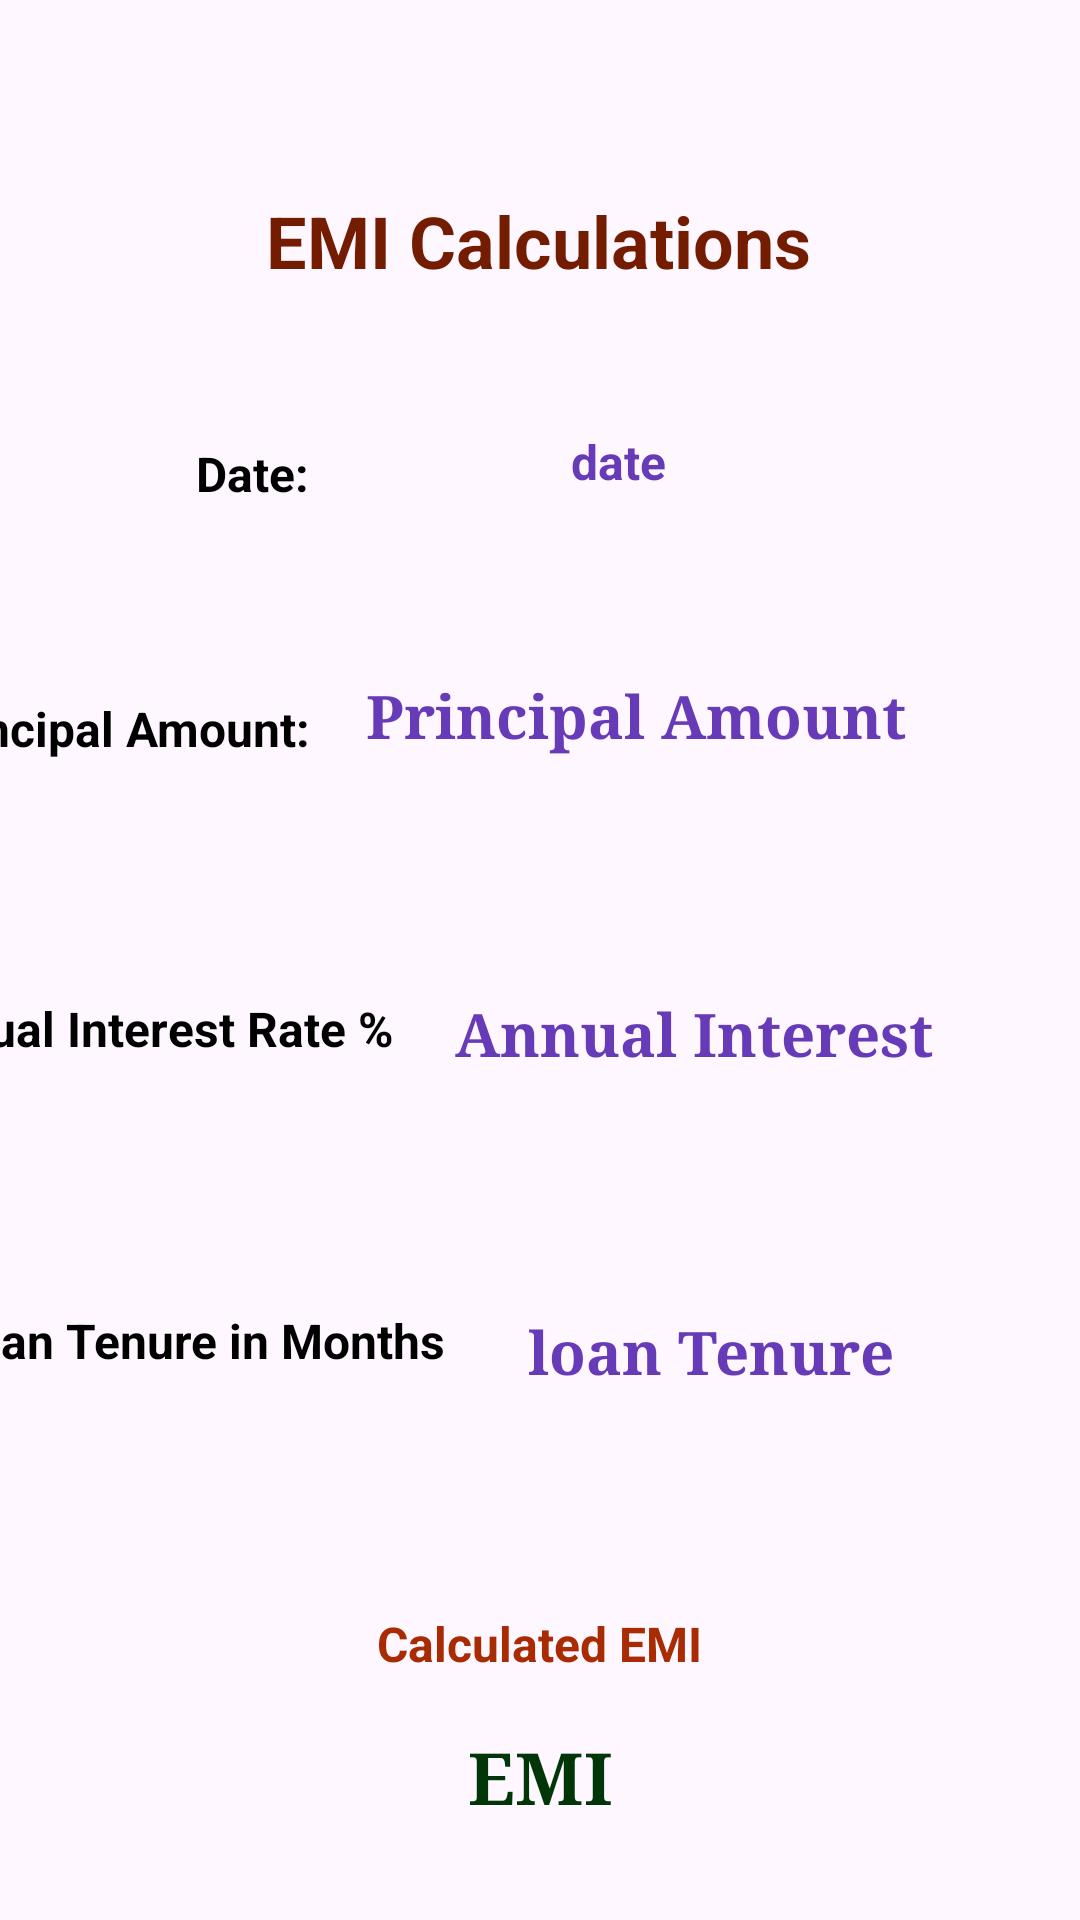

Produce the Android XML layout that renders to this screen, including the resource entries it uses.
<!-- AndroidManifest.xml: application theme Theme.INCOME_TAX_CALCULATOR -->
<!-- res/layout/activity_emi_calculations.xml -->
<?xml version="1.0" encoding="utf-8"?>
<androidx.constraintlayout.widget.ConstraintLayout xmlns:android="http://schemas.android.com/apk/res/android"
    xmlns:app="http://schemas.android.com/apk/res-auto"
    xmlns:tools="http://schemas.android.com/tools"
    android:id="@+id/main"
    android:layout_width="match_parent"
    android:layout_height="match_parent"
    android:background="@drawable/background"
    tools:context=".emiCalculations">

    <TextView
        android:id="@+id/textView25"
        android:layout_width="219dp"
        android:layout_height="39dp"
        android:layout_marginTop="64dp"
        android:text="EMI Calculations"
        android:textAlignment="center"
        android:textColor="#731C00"
        android:textSize="24sp"
        android:textStyle="bold"
        app:layout_constraintEnd_toEndOf="parent"
        app:layout_constraintHorizontal_bias="0.497"
        app:layout_constraintStart_toStartOf="parent"
        app:layout_constraintTop_toTopOf="parent"
        tools:ignore="HardcodedText,TextSizeCheck" />

    <TextView
        android:id="@+id/textView26"
        android:layout_width="50dp"
        android:layout_height="25dp"
        android:layout_marginTop="44dp"
        android:text="Date:"
        android:textAlignment="textStart"
        android:textColor="#000000"
        android:textSize="16sp"
        android:textStyle="bold"
        app:layout_constraintEnd_toStartOf="@+id/textView27"
        app:layout_constraintHorizontal_bias="0.933"
        app:layout_constraintStart_toStartOf="parent"
        app:layout_constraintTop_toBottomOf="@+id/textView25"
        tools:ignore="HardcodedText,TextSizeCheck" />

    <TextView
        android:id="@+id/textView27"
        android:layout_width="172dp"
        android:layout_height="30dp"
        android:layout_marginTop="40dp"
        android:layout_marginEnd="68dp"
        android:text="date"
        android:textAlignment="center"
        android:textColor="#673AB7"
        android:textSize="16sp"
        android:textStyle="bold"
        app:layout_constraintEnd_toEndOf="parent"
        app:layout_constraintTop_toBottomOf="@+id/textView25"
        tools:ignore="HardcodedText,TextSizeCheck" />

    <TextView
        android:id="@+id/textView28"
        android:layout_width="144dp"
        android:layout_height="32dp"
        android:layout_marginTop="60dp"
        android:text="Principal Amount: "
        android:textColor="#000000"
        android:textSize="16sp"
        android:textStyle="bold"
        app:layout_constraintEnd_toStartOf="@+id/textView29"
        app:layout_constraintHorizontal_bias="0.842"
        app:layout_constraintStart_toStartOf="parent"
        app:layout_constraintTop_toBottomOf="@+id/textView26"
        tools:ignore="HardcodedText,TextSizeCheck" />

    <TextView
        android:id="@+id/textView29"
        android:layout_width="200dp"
        android:layout_height="34dp"
        android:layout_marginTop="52dp"
        android:layout_marginEnd="48dp"
        android:fontFamily="serif"
        android:text="Principal Amount"
        android:textAlignment="center"
        android:textColor="#673AB7"
        android:textSize="20sp"
        android:textStyle="bold"
        app:layout_constraintEnd_toEndOf="parent"
        app:layout_constraintTop_toBottomOf="@+id/textView27"
        tools:ignore="HardcodedText,TextSizeCheck" />

    <TextView
        android:id="@+id/textView30"
        android:layout_width="177dp"
        android:layout_height="40dp"
        android:layout_marginTop="68dp"
        android:text="Annual Interest Rate %"
        android:textColor="#000000"
        android:textSize="16sp"
        android:textStyle="bold"
        app:layout_constraintEnd_toStartOf="@+id/textView31"
        app:layout_constraintHorizontal_bias="0.96"
        app:layout_constraintStart_toStartOf="parent"
        app:layout_constraintTop_toBottomOf="@+id/textView28"
        tools:ignore="HardcodedText,TextSizeCheck" />

    <TextView
        android:id="@+id/textView31"
        android:layout_width="177dp"
        android:layout_height="38dp"
        android:layout_marginTop="72dp"
        android:layout_marginEnd="40dp"
        android:fontFamily="serif"
        android:text="Annual Interest"
        android:textAlignment="center"
        android:textColor="#673AB7"
        android:textSize="20sp"
        android:textStyle="bold"
        app:layout_constraintEnd_toEndOf="parent"
        app:layout_constraintTop_toBottomOf="@+id/textView29"
        tools:ignore="HardcodedText,TextSizeCheck" />

    <TextView
        android:id="@+id/textView32"
        android:layout_width="174dp"
        android:layout_height="33dp"
        android:layout_marginTop="64dp"
        android:fontFamily="sans-serif"
        android:text="Loan Tenure in Months"
        android:textColor="#000000"
        android:textSize="16sp"
        android:textStyle="bold"
        app:layout_constraintEnd_toStartOf="@+id/textView33"
        app:layout_constraintHorizontal_bias="0.74"
        app:layout_constraintStart_toStartOf="parent"
        app:layout_constraintTop_toBottomOf="@+id/textView30"
        tools:ignore="HardcodedText,TextSizeCheck" />

    <TextView
        android:id="@+id/textView33"
        android:layout_width="174dp"
        android:layout_height="35dp"
        android:layout_marginTop="68dp"
        android:layout_marginEnd="36dp"
        android:fontFamily="serif"
        android:text="loan Tenure"
        android:textAlignment="center"
        android:textColor="#673AB7"
        android:textSize="20sp"
        android:textStyle="bold"
        app:layout_constraintEnd_toEndOf="parent"
        app:layout_constraintTop_toBottomOf="@+id/textView31"
        tools:ignore="HardcodedText,TextSizeCheck" />

    <TextView
        android:id="@+id/textView34"
        android:layout_width="120dp"
        android:layout_height="27dp"
        android:layout_marginTop="68dp"
        android:text="Calculated EMI"
        android:textAlignment="center"
        android:textColor="#A82B03"
        android:textSize="16sp"
        android:textStyle="bold"
        app:layout_constraintEnd_toEndOf="parent"
        app:layout_constraintHorizontal_bias="0.498"
        app:layout_constraintStart_toStartOf="parent"
        app:layout_constraintTop_toBottomOf="@+id/textView32"
        tools:ignore="HardcodedText,TextSizeCheck" />

    <TextView
        android:id="@+id/textView35"
        android:layout_width="209dp"
        android:layout_height="48dp"
        android:layout_marginTop="12dp"
        android:fontFamily="serif"
        android:text="EMI"
        android:textAlignment="center"
        android:textColor="#013708"
        android:textSize="24sp"
        android:textStyle="bold"
        app:layout_constraintEnd_toEndOf="parent"
        app:layout_constraintStart_toStartOf="parent"
        app:layout_constraintTop_toBottomOf="@+id/textView34"
        tools:ignore="HardcodedText" />

    <TextView
        android:id="@+id/textView36"
        android:layout_width="109dp"
        android:layout_height="24dp"
        android:layout_marginStart="48dp"
        android:layout_marginTop="52dp"
        android:text="Previous"
        android:textColor="#000000"
        android:textSize="20sp"
        android:textStyle="bold|italic"
        app:layout_constraintBottom_toBottomOf="parent"
        app:layout_constraintStart_toStartOf="parent"
        app:layout_constraintTop_toBottomOf="@+id/textView35"
        app:layout_constraintVertical_bias="0.037"
        tools:ignore="HardcodedText,TextSizeCheck" />

    <TextView
        android:id="@+id/textView37"
        android:layout_width="54dp"
        android:layout_height="23dp"
        android:layout_marginTop="52dp"
        android:layout_marginEnd="36dp"
        android:text="Next"
        android:textColor="#000000"
        android:textSize="20sp"
        android:textStyle="bold|italic"
        app:layout_constraintBottom_toBottomOf="parent"
        app:layout_constraintEnd_toEndOf="parent"
        app:layout_constraintTop_toBottomOf="@+id/textView35"
        app:layout_constraintVertical_bias="0.054"
        tools:ignore="HardcodedText,TextSizeCheck" />
</androidx.constraintlayout.widget.ConstraintLayout>
<!-- resources referenced by this layout -->
<resources>
  <style name="Theme.INCOME_TAX_CALCULATOR" parent="Base.Theme.INCOME_TAX_CALCULATOR" />
  <style name="Base.Theme.INCOME_TAX_CALCULATOR" parent="Theme.Material3.DayNight.NoActionBar">
          
          
      </style>
</resources>
